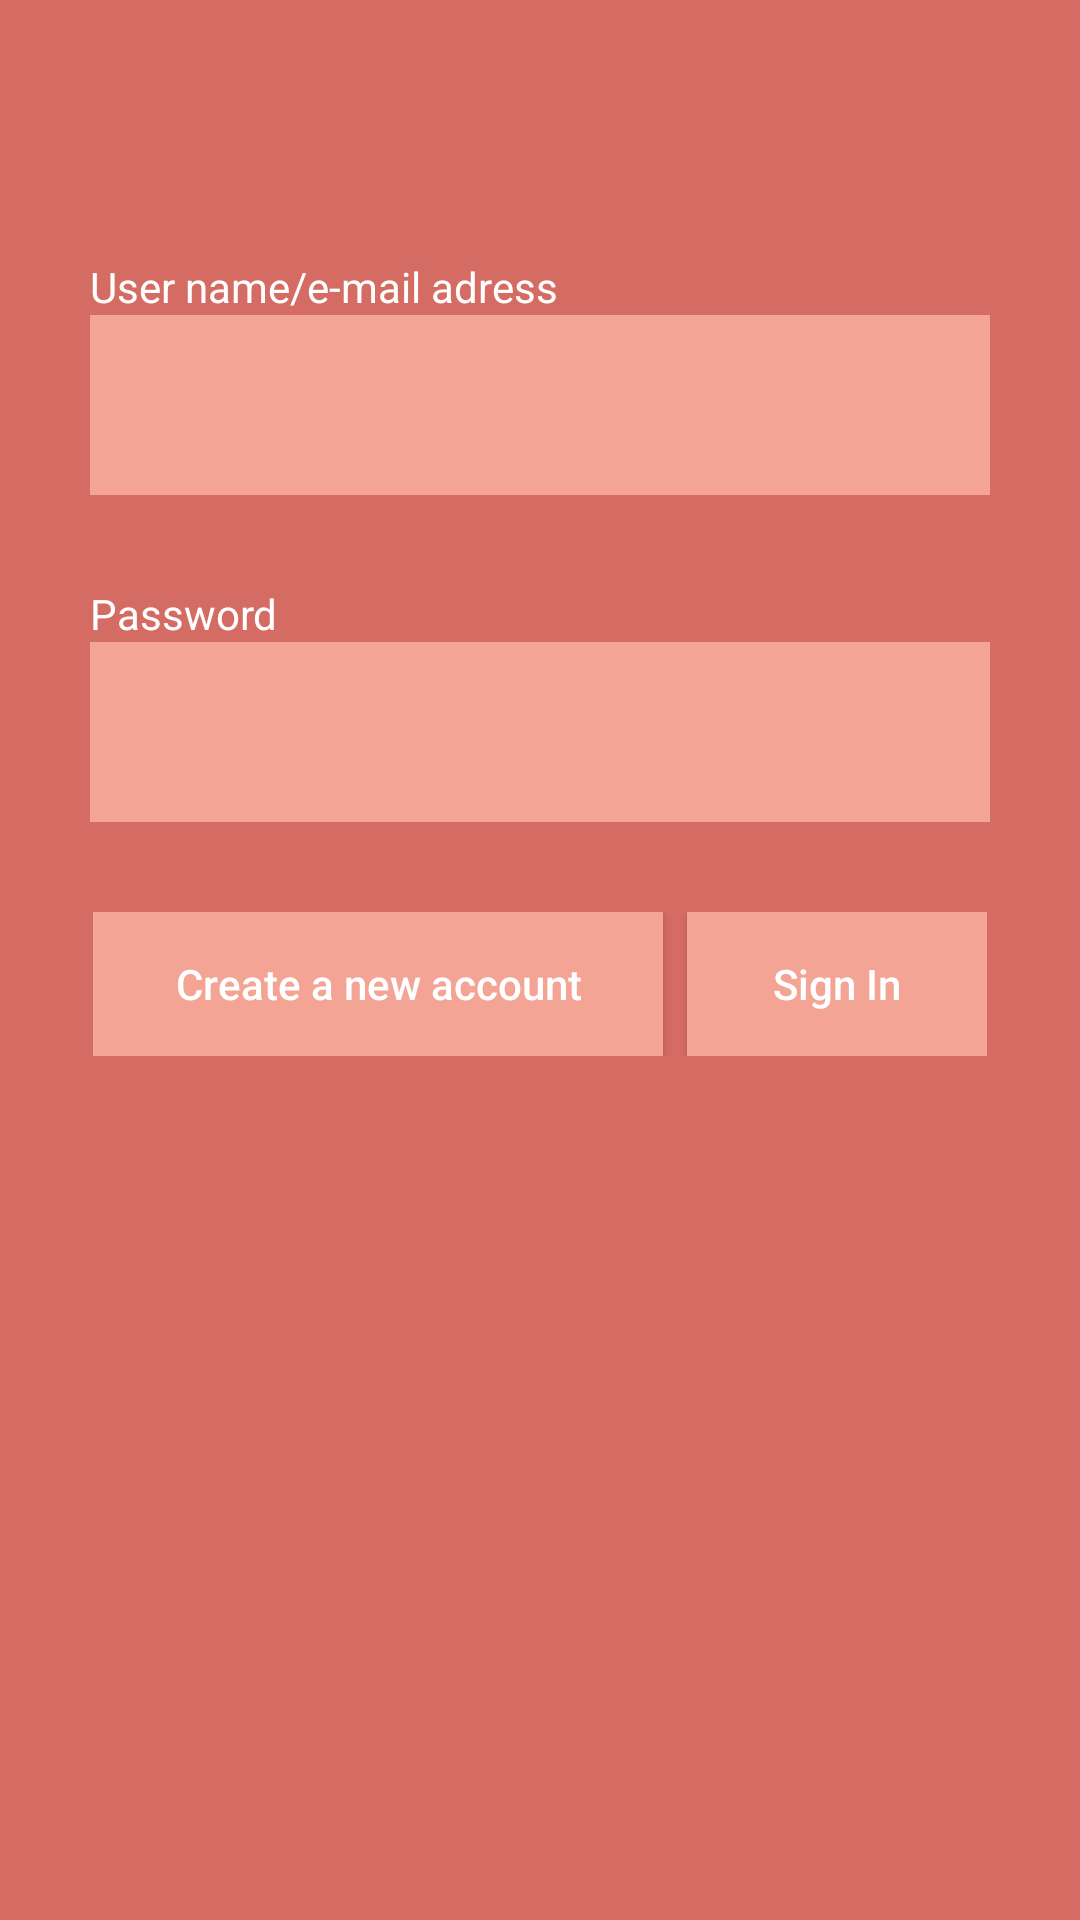

Write the Android layout XML for this screen, with the resource values it uses.
<!-- AndroidManifest.xml: activity theme TelaSemBarra -->
<!-- res/layout/activity_login.xml -->
<?xml version="1.0" encoding="utf-8"?>
<LinearLayout xmlns:android="http://schemas.android.com/apk/res/android"
    xmlns:app="http://schemas.android.com/apk/res-auto"
    xmlns:tools="http://schemas.android.com/tools"
    android:layout_width="match_parent"
    android:layout_height="match_parent"
    android:background="@color/corDeFundo"
    android:orientation="vertical"
    tools:context=".LoginActivity">

    <android.support.v7.widget.Toolbar
        android:layout_width="match_parent"
        android:layout_height="wrap_content"
        android:id="@+id/idToolbarLogin">

    </android.support.v7.widget.Toolbar>

    <LinearLayout
        android:layout_width="match_parent"
        android:layout_height="wrap_content"
        android:layout_marginTop="30dp"
        android:orientation="vertical">

        <LinearLayout
            android:layout_width="wrap_content"
            android:layout_height="wrap_content"
            android:layout_gravity="center"
            android:orientation="vertical">

            <TextView
                android:layout_width="wrap_content"
                android:layout_height="wrap_content"
                android:layout_gravity="left"
                android:text="User name/e-mail adress"
                android:textColor="@color/corFonte" />

            <EditText
                android:layout_width="300dp"
                android:layout_height="60dp"
                android:background="@color/corDosCampos" />

        </LinearLayout>
    </LinearLayout>

    <LinearLayout
        android:layout_width="match_parent"
        android:layout_height="wrap_content"
        android:layout_marginTop="30dp"
        android:orientation="vertical">

        <LinearLayout
            android:layout_width="wrap_content"
            android:layout_height="wrap_content"
            android:layout_gravity="center"
            android:orientation="vertical">

            <TextView
                android:layout_width="wrap_content"
                android:layout_height="wrap_content"
                android:layout_gravity="left"
                android:text="Password"
                android:textColor="@color/corFonte" />

            <EditText
                android:layout_width="300dp"
                android:layout_height="60dp"
                android:background="@color/corDosCampos" />

        </LinearLayout>
    </LinearLayout>

    <LinearLayout
        android:layout_width="wrap_content"
        android:layout_height="wrap_content"
        android:orientation="horizontal"
        android:layout_gravity="center"
        android:layout_marginTop="30dp">

        <Button
            android:layout_width="190dp"
            android:layout_height="wrap_content"
            android:background="@color/corDosCampos"
            android:text="Create a new account"
            android:textAllCaps="false"
            android:textColor="@color/corFonte"
            />

        <Button
            android:layout_width="100dp"
            android:layout_height="wrap_content"
            android:layout_marginLeft="8dp"
            android:background="@color/corDosCampos"
            android:text="Sign In"
            android:textAllCaps="false"
            android:textColor="@color/corFonte"
            android:onClick="btnLogar"
            />

    </LinearLayout>
</LinearLayout>
<!-- resources referenced by this layout -->
<resources>
  <color name="corDeFundo">#d46c64</color>
  <color name="corDosCampos">#f3a495</color>
  <color name="corFonte">#fff</color>
  <style name="TelaSemBarra" parent="Theme.AppCompat.Light.NoActionBar">
          
          <item name="colorPrimary">@color/colorPrimary</item>
          <item name="colorPrimaryDark">@color/corDeFundo</item>
          <item name="colorAccent">@color/colorAccent</item>
      </style>
  <color name="colorPrimary">#008577</color>
  <color name="colorAccent">#D81B60</color>
</resources>
